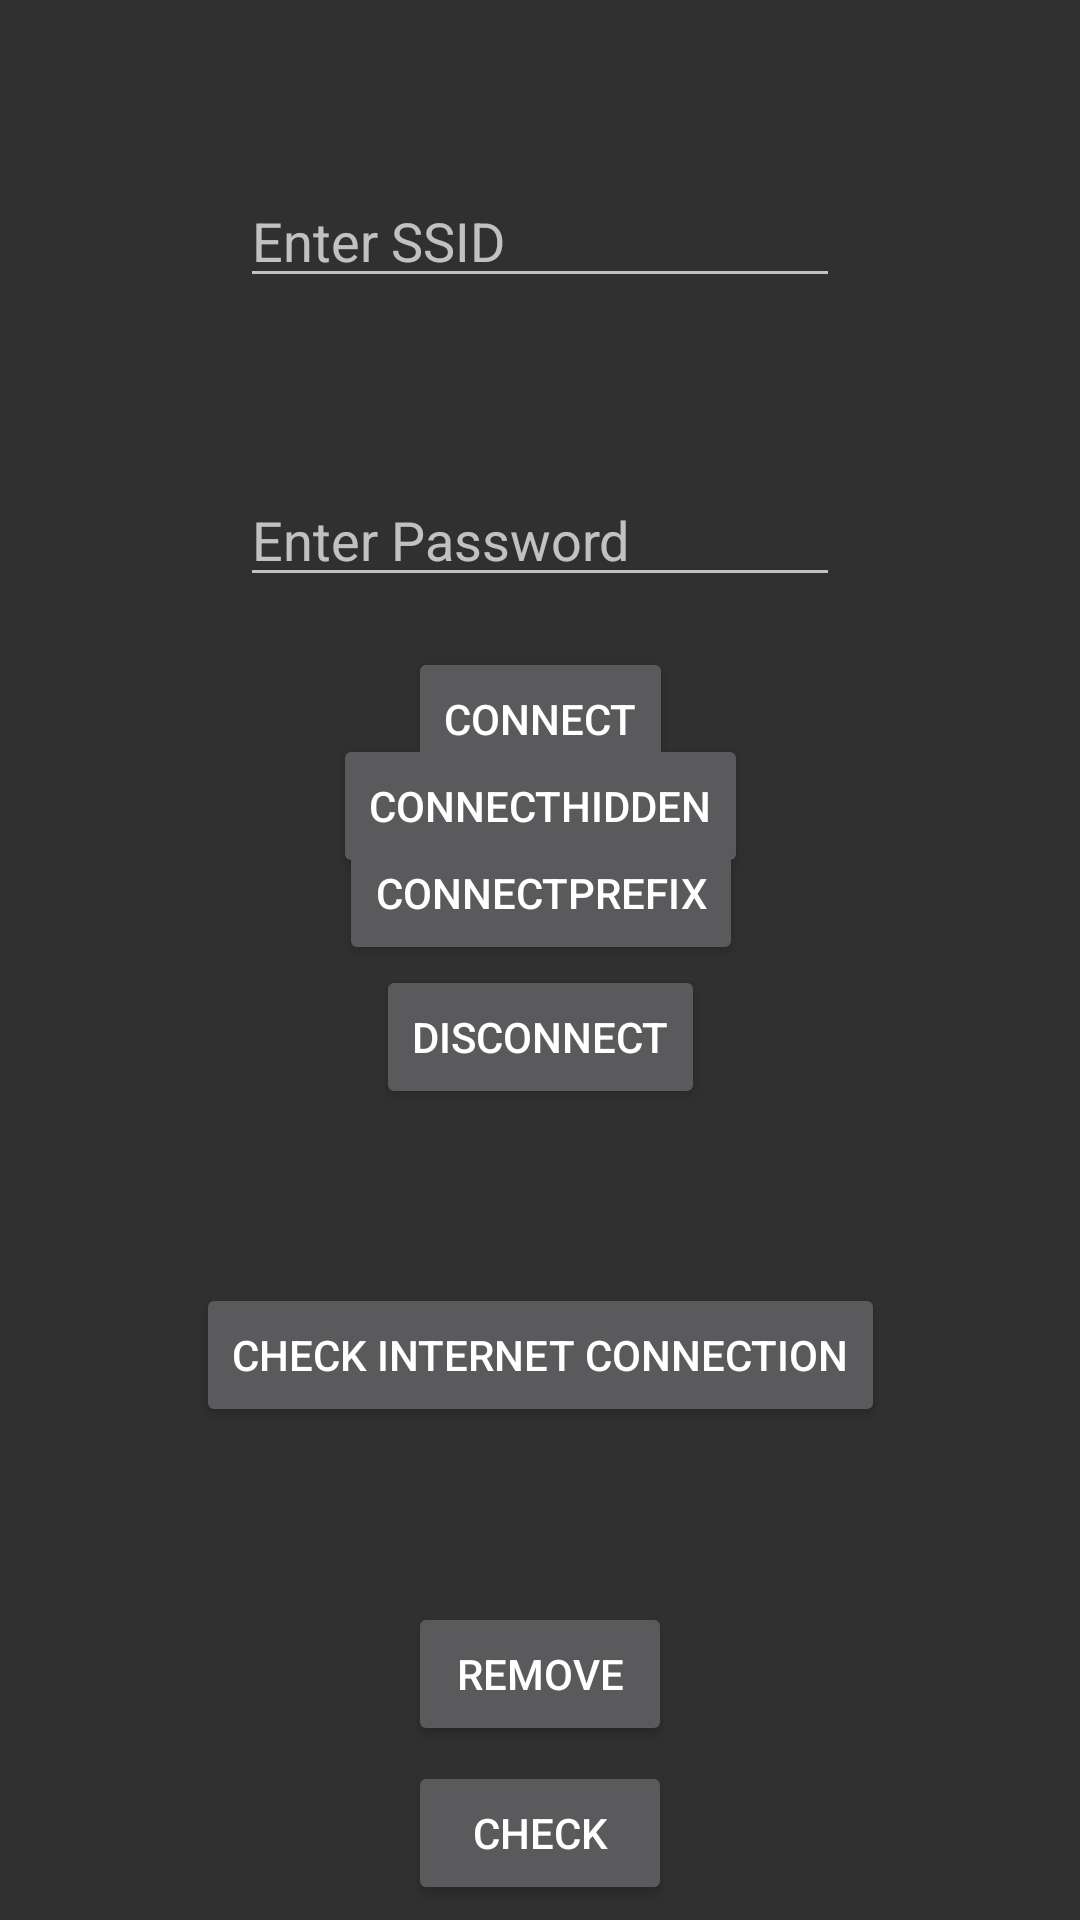

Android layout source for this screen:
<!-- AndroidManifest.xml: application theme Theme.AppCompat.NoActionBar -->
<!-- res/layout/activity_main.xml -->
<?xml version="1.0" encoding="utf-8"?>
<androidx.constraintlayout.widget.ConstraintLayout
    xmlns:android="http://schemas.android.com/apk/res/android"
    xmlns:app="http://schemas.android.com/apk/res-auto"
    xmlns:tools="http://schemas.android.com/tools"
    android:layout_width="match_parent"
    android:layout_height="match_parent"
    tools:context="com.hnt.hnt_android.MainActivity">

    <EditText
        android:id="@+id/textview_ssid"
        android:layout_width="wrap_content"
        android:layout_height="wrap_content"
        app:layout_constraintTop_toTopOf="parent"
        android:hint="Enter SSID"
        android:minWidth="200dp"
        app:layout_constraintLeft_toLeftOf="parent"
        app:layout_constraintRight_toRightOf="parent"
        app:layout_constraintBottom_toTopOf="@id/textview_password"
        tools:text="SSID"
        />

    <EditText
        android:id="@+id/textview_password"
        android:layout_width="wrap_content"
        android:layout_height="wrap_content"
        app:layout_constraintTop_toBottomOf="@id/textview_ssid"
        android:hint="Enter Password"
        android:minWidth="200dp"
        app:layout_constraintLeft_toLeftOf="parent"
        app:layout_constraintRight_toRightOf="parent"
        app:layout_constraintBottom_toTopOf="@id/button_connect"
        tools:text="password"
        />

    <Button
        android:id="@+id/button_connect"
        android:layout_width="wrap_content"
        android:layout_height="wrap_content"
        android:text="@string/connect"
        app:layout_constraintBottom_toTopOf="@id/button_disconnect"
        app:layout_constraintLeft_toLeftOf="parent"
        app:layout_constraintRight_toRightOf="parent"
        app:layout_constraintTop_toTopOf="@id/textview_password" />

    <Button
        android:id="@+id/button_connect_hidden"
        android:layout_width="wrap_content"
        android:layout_height="wrap_content"
        android:text="@string/connect_hidden"
        app:layout_constraintBottom_toTopOf="@id/button_disconnect"
        app:layout_constraintLeft_toLeftOf="parent"
        app:layout_constraintRight_toRightOf="parent"
        app:layout_constraintTop_toTopOf="@id/button_connect" />

    <Button
        android:id="@+id/button_prefix"
        android:layout_width="wrap_content"
        android:layout_height="wrap_content"
        android:text="@string/connect_prefix"
        app:layout_constraintBottom_toTopOf="@id/button_disconnect"
        app:layout_constraintHorizontal_bias="0.501"
        app:layout_constraintLeft_toLeftOf="parent"
        app:layout_constraintRight_toRightOf="parent"
        app:layout_constraintTop_toTopOf="@id/button_connect"
        app:layout_constraintVertical_bias="1.0" />

    <Button
        android:id="@+id/button_disconnect"
        android:layout_width="wrap_content"
        android:layout_height="wrap_content"
        android:text="@string/disconnect"
        app:layout_constraintBottom_toTopOf="@id/button_check_internet_connection"
        app:layout_constraintLeft_toLeftOf="parent"
        app:layout_constraintRight_toRightOf="parent"
        app:layout_constraintTop_toBottomOf="@+id/button_connect" />

    <Button
        android:id="@+id/button_check_internet_connection"
        android:layout_width="wrap_content"
        android:layout_height="wrap_content"
        android:text="@string/check_internet_connection"
        app:layout_constraintBottom_toTopOf="@id/button_remove"
        app:layout_constraintTop_toBottomOf="@+id/button_disconnect"
        app:layout_constraintLeft_toLeftOf="parent"
        app:layout_constraintRight_toRightOf="parent" />

    <Button
        android:id="@+id/button_remove"
        android:layout_width="wrap_content"
        android:layout_height="wrap_content"
        android:text="@string/remove"
        app:layout_constraintTop_toBottomOf="@id/button_check_internet_connection"
        app:layout_constraintLeft_toLeftOf="parent"
        app:layout_constraintRight_toRightOf="parent"
        app:layout_constraintBottom_toBottomOf="parent" />

    <Button
        android:id="@+id/button_check"
        android:layout_width="wrap_content"
        android:layout_height="wrap_content"
        android:text="@string/check"
        app:layout_constraintTop_toBottomOf="@id/button_remove"
        app:layout_constraintLeft_toLeftOf="parent"
        app:layout_constraintRight_toRightOf="parent"
        app:layout_constraintBottom_toBottomOf="parent" />


</androidx.constraintlayout.widget.ConstraintLayout>
<!-- resources referenced by this layout -->
<resources>
  <string name="check">Check</string>
  <string name="check_internet_connection">Check Internet Connection</string>
  <string name="connect">Connect</string>
  <string name="connect_hidden">ConnectHidden</string>
  <string name="connect_prefix">ConnectPrefix</string>
  <string name="disconnect">Disconnect</string>
  <string name="remove">Remove</string>
</resources>
